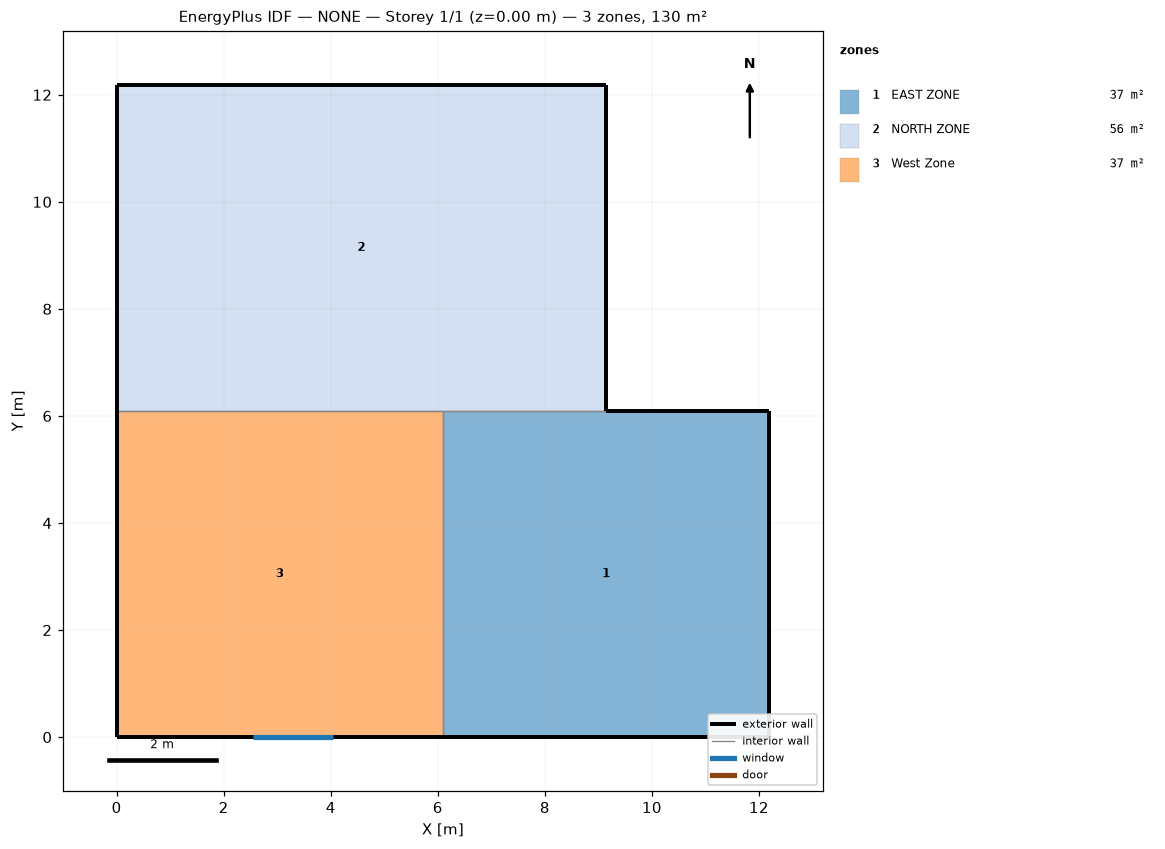
=== STOREY PLAN SPEC (per zone: floor XY polygon, exterior-wall plan segments, windows/doors) ===
zone 1: EAST ZONE  (37.2 m²)
  floor: (6.10, 0.00) (6.10, 6.10) (12.19, 6.10) (12.19, 0.00)
  exterior wall: (12.19, 6.10) – (9.14, 6.10)  [3.0 m]
  exterior wall: (6.10, 0.00) – (12.19, 0.00)  [6.1 m]
  exterior wall: (12.19, 0.00) – (12.19, 6.10)  [6.1 m]
  interior walls: 2
zone 2: NORTH ZONE  (55.7 m²)
  floor: (0.00, 6.10) (0.00, 12.19) (9.14, 12.19) (9.14, 6.10)
  exterior wall: (0.00, 12.19) – (0.00, 6.10)  [6.1 m]
  exterior wall: (9.14, 12.19) – (0.00, 12.19)  [9.1 m]
  exterior wall: (9.14, 6.10) – (9.14, 12.19)  [6.1 m]
  interior walls: 2
zone 3: West Zone  (37.2 m²)
  floor: (0.00, 0.00) (0.00, 6.10) (6.10, 6.10) (6.10, 0.00)
  exterior wall: (0.00, 0.00) – (6.10, 0.00)  [6.1 m]
    window: (2.55, 0.00) – (4.05, 0.00)  [1.8 m²]
  exterior wall: (0.00, 6.10) – (0.00, 0.00)  [6.1 m]
  interior walls: 2

=== DERIVED (storey summary) ===
Building: NONE
Storey: 1 of 1  (floor level z = 0.00 m)
Storey gross floor area: 130.1 m²
Zones on this storey: 3
  - EAST ZONE: floor 37.2 m²; exterior wall 15.2 m (46.5 m²); WWR 0.0%
  - NORTH ZONE: floor 55.7 m²; exterior wall 21.3 m (65.0 m²); WWR 0.0%
  - West Zone: floor 37.2 m²; exterior wall 12.2 m (37.2 m²); 1 window(s) 1.8 m²; WWR 4.8%
Zone adjacency (shared interzone walls):
  - EAST ZONE ↔ NORTH ZONE
  - EAST ZONE ↔ West Zone
  - NORTH ZONE ↔ West Zone